Run: headless pygame with SDL's dummy video driver; simulated clock (each Clock.tick advances the game by its frame time, no real sleeping); random seed 0; keys injected as events and as key.get_pressed() state; no mouse input.
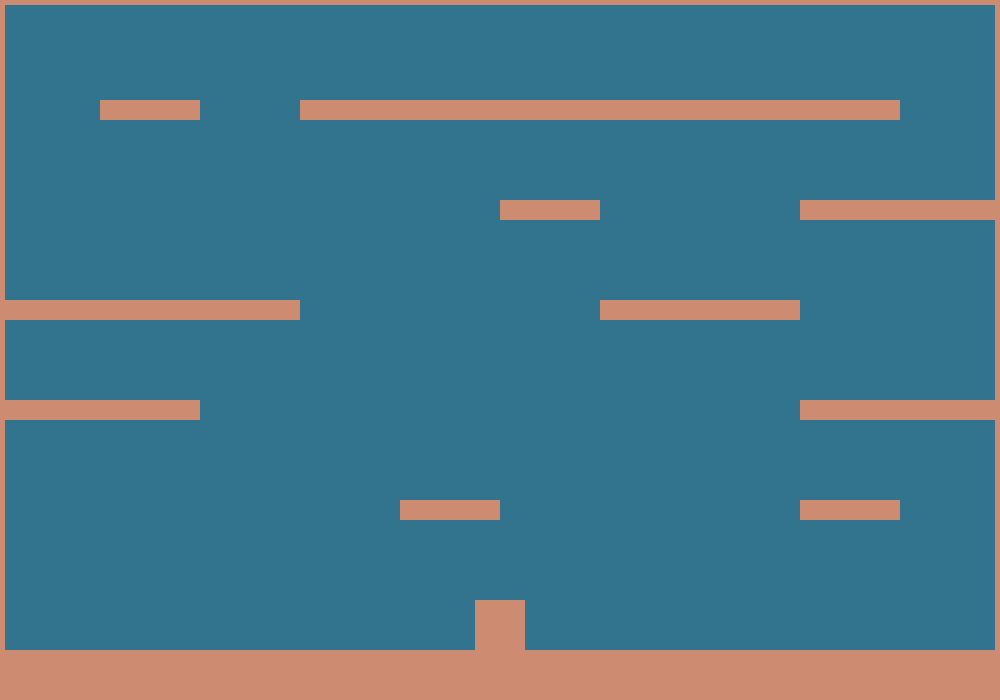
Frame 1 of 4 · flips 1–60 · no input
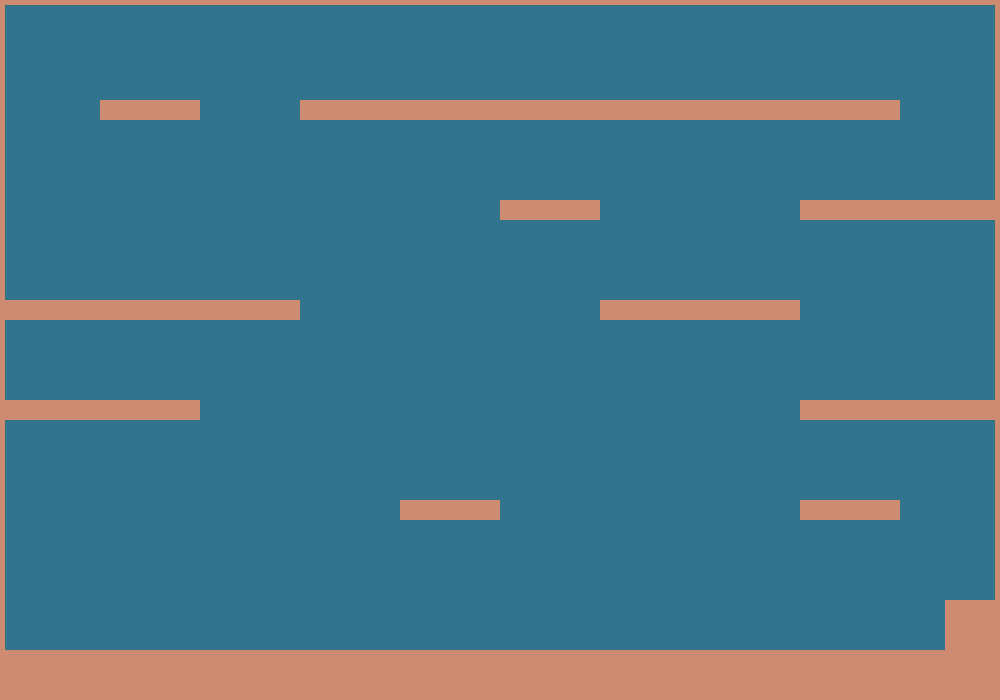
Frame 2 of 4 · flips 61–180 · tapped SPACE, RETURN · held RIGHT (→), D
Frame 3 of 4 · flips 181–300 · held DOWN (↓), S · screen unchanged from frame 2, image omitted
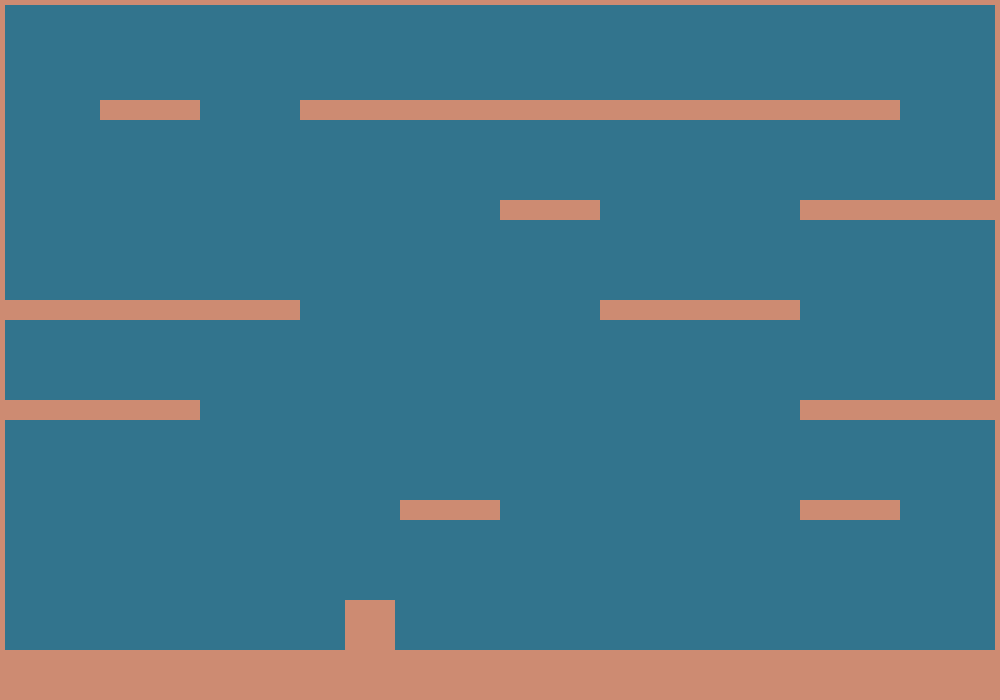
Frame 4 of 4 · flips 301–420 · held LEFT (←), A, UP (↑), W

The pygame program that drew these frames:

#   
#   V1.0.4
#   
#   ~ Tweaked collision script
#   + Added ability to adjust player height/width seperately
#
#

import pygame
import random

def printStats():
    print("\nplayer[0]: " + str(player[0]))
    print("player[1]: " + str(player[1]))
    print("velocity: " + str(velocity) + "\n")

def playerJumpAllowed():
    for i in range(len(boxes)):
        if ( max(player[0]+player[2],boxes[i][0]+boxes[i][2]) - min(player[0],boxes[i][0]) ) < ( player[2] + boxes[i][2] ): 
                if (player[1] + player[3]) == boxes[i][1]:
                    return True



BLACK   = (   0,   0,   0)
WHITE   = ( 255, 255, 255)
RED     = ( 255,   0,   0)
GREEN   = (   0, 255,   0)
BLUE    = (   0,   0, 255)
PI = 3.141592653

pygame.init()

size = (1000, 700)
screen = pygame.display.set_mode(size)

pygame.display.set_caption("mygame.my")

done = False
 
clock = pygame.time.Clock()
#           [x, y,  w,  h]
player =    [0, 0,  50, 50]
player[0] = size[0]/2 - (player[2]/2)
player[1] = size[1] - 70 - player[3]
player[1] = player[1]
velocity = 0
playerSpeed = 5
playerJump = 8

gravity = 9.8

boxes = []
boxes.append([0,size[1]-50,size[0],50]) # Ground
boxes.append([0,-45,size[0],50])        # Roof
boxes.append([-45,0,50,size[1]])        # Left wall
boxes.append([size[0]-5,0,50,size[1]])  # Right wall

for x in range(0,10):
    for y in range(1,6):
        if random.random() < 0.5:
            w = size[0]/10
            h = size[1]/7
            boxes.append([x*w,y*h,w,20])
            

squareColour = (random.randrange(0,255),random.randrange(0,255),random.randrange(0,255))
backgroundColour = (255-squareColour[0],255-squareColour[1],255-squareColour[2])

moveUp = False
moveRight = False
moveLeft = False


print("Welcome to rectangle thingy with: ")
print("  - Left/Right Movement")
print("  - Jumping")
print("  - Gravity")
print("  - Collision with other rectangles")

 
# -------- Main Program Loop -----------
while not done:
    # --- Main event loop
    for event in pygame.event.get():    # User did something
        if event.type == pygame.QUIT:   # If user clicked close
            print("User tried to quit")
            done = True
        elif event.type == pygame.KEYDOWN:
            if event.key == pygame.K_UP:
                if playerJumpAllowed():
                    moveUp = True
            elif event.key == pygame.K_RIGHT:
                moveRight = True
            elif event.key == pygame.K_LEFT:
                moveLeft = True
            elif event.key == pygame.K_s:
                printStats()
        elif event.type == pygame.KEYUP:
            if event.key == pygame.K_UP:
                moveUp = False
            elif event.key == pygame.K_RIGHT:
                moveRight = False
            elif event.key == pygame.K_LEFT:
                moveLeft = False
        
    # --- xAxis Movement --- #    
    if (moveRight):
        player[0] = player[0] + playerSpeed
    elif (moveLeft):
        player[0] = player[0] - playerSpeed

    # --- Jumping --- #
    if moveUp:
        velocity = playerJump
        moveUp = False

    # --- Gravity --- #
    player[1] -= velocity
    velocity -= gravity/60

    # --- Collision --- #
    for i in range(len(boxes)):     # For every box in boxes array
        leftSide = min( player[0], boxes[i][0] )                        # Side furthest left
        rightSide = max( player[0]+player[2], boxes[i][0]+boxes[i][2] ) # Side furthest right
        if ( rightSide - leftSide ) < ( player[2] + boxes[i][2] ):      # if distance between outer edges of boxes is less than the width of them both combined
            topSide = min( player[1], boxes[i][1] )                         # Side furthest up
            bottomSide = max( player[1]+player[3], boxes[i][1]+boxes[i][3] )# Side furthest down
            if ( bottomSide - topSide ) < ( player[3] + boxes[i][3] ):      # if distance between top and bottom of boxes is less than the height of them both combined
                #print("Collided")
                N = player[1] + player[3] - boxes[i][1]
                E = boxes[i][0] + boxes[i][2] - player[0]
                S = boxes[i][1] + boxes[i][3] - player[1]
                W = player[0] + player[2] - boxes[i][0]
                if min(N,E,S,W) == N:
                    player[1] = boxes[i][1] - player[3]
                    if velocity < 0:
                        velocity = 0
                elif min(E,S,W) == E:
                    player[0] = boxes[i][0] + boxes[i][2]
                elif (S<W):
                    player[1] = boxes[i][1] + boxes[i][3]
                    if velocity > 0:
                        velocity = 0
                else:
                    player[0] = boxes[i][0] - player[2]              
    

    # --- Rendering --- #
    
    screen.fill(backgroundColour)

    pygame.draw.rect(screen, squareColour, [player[0],player[1],player[2],player[3]])

    for i in range(len(boxes)):         # Draws boxes
        pygame.draw.rect(screen, squareColour, [boxes[i][0],boxes[i][1],boxes[i][2],boxes[i][3]])
    
    #pygame.draw.polygon(screen, BLACK, [[100, 100], [90, 200], [200, 200]], 50)
    
    pygame.display.flip()
    clock.tick(60)

    
pygame.quit()
